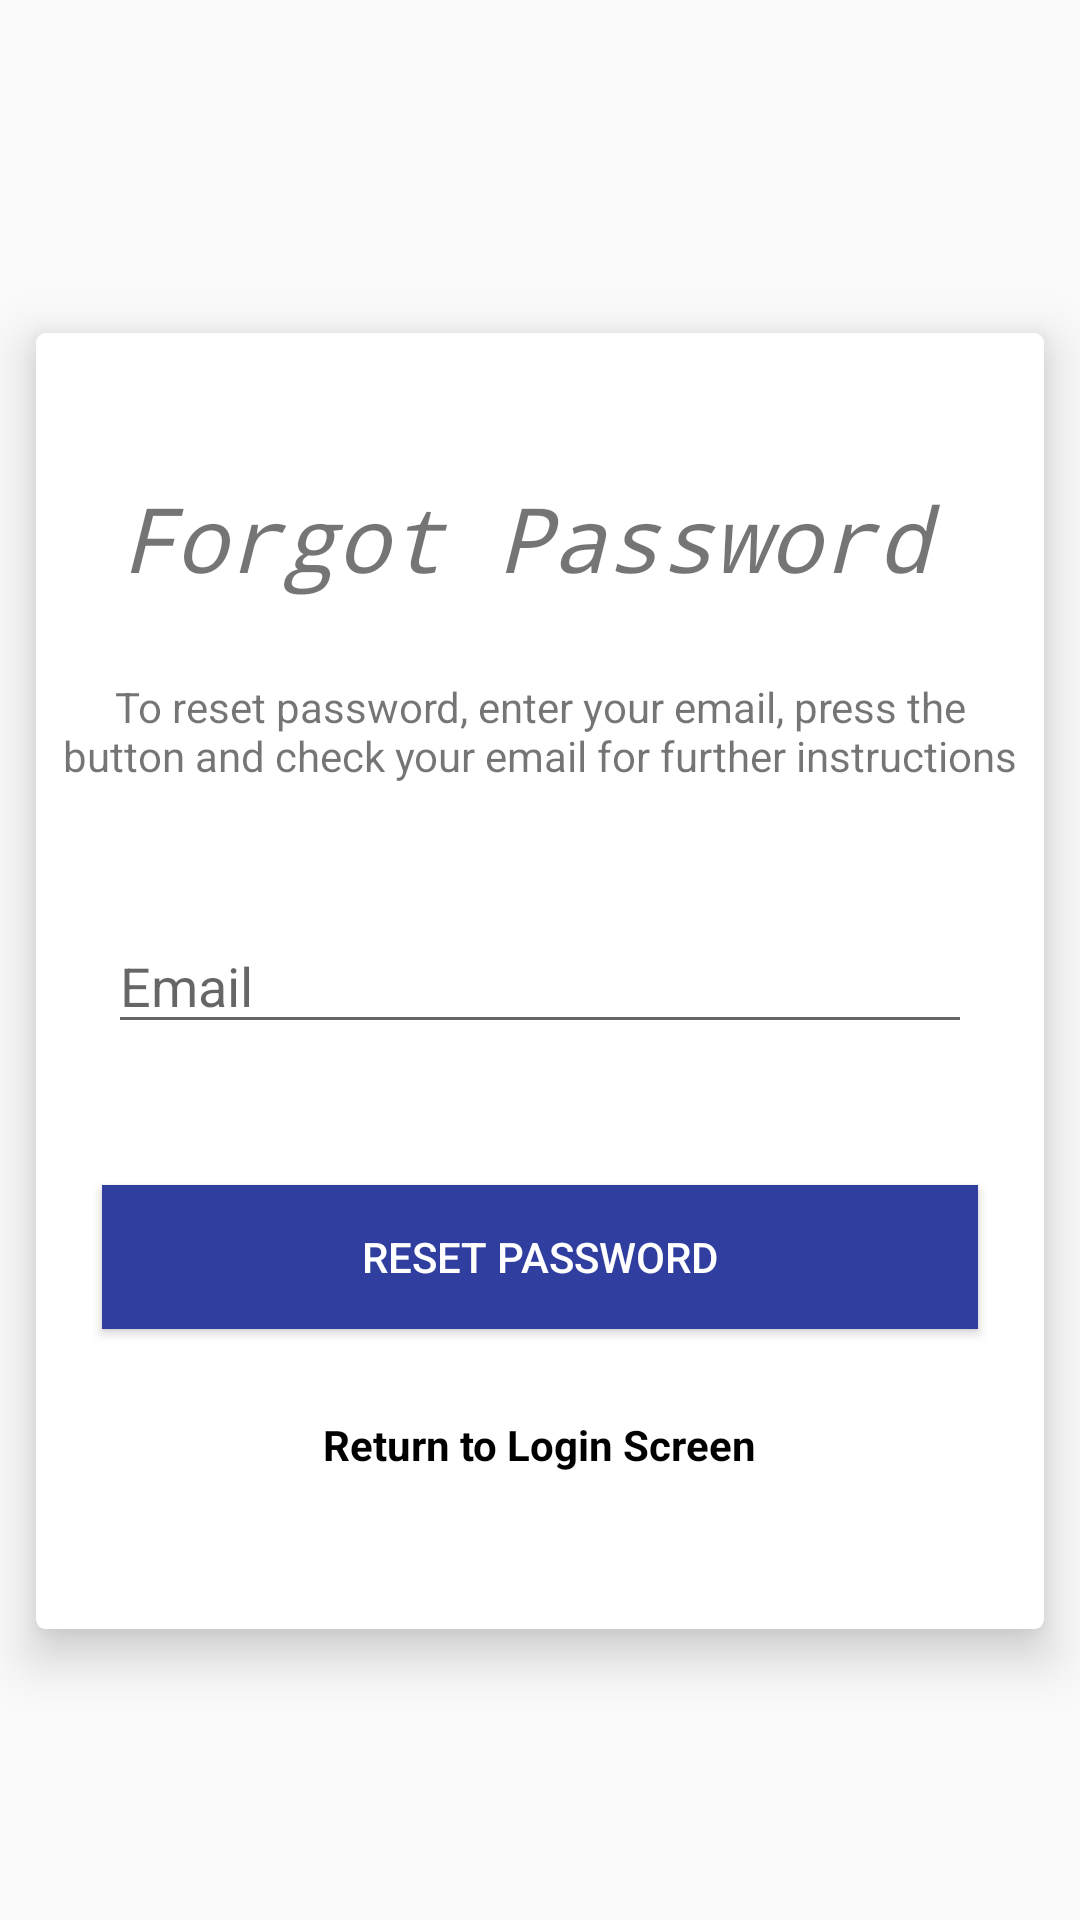

Reconstruct the res/layout file that produces this screen, plus the resources it refers to.
<!-- AndroidManifest.xml: activity theme AppThemefull -->
<!-- res/layout/activity_reset_password.xml -->
<?xml version="1.0" encoding="utf-8"?>
<androidx.constraintlayout.widget.ConstraintLayout xmlns:android="http://schemas.android.com/apk/res/android"
    xmlns:app="http://schemas.android.com/apk/res-auto"
    xmlns:tools="http://schemas.android.com/tools"
    android:layout_width="match_parent"
    android:layout_height="match_parent"
    android:background="@drawable/main_color_selector"
    tools:context="com.PiTech.eventOrg.app.ResetPasswordActivity">



    <androidx.cardview.widget.CardView
        android:layout_width="336dp"
        android:layout_height="432dp"
        android:layout_marginBottom="8dp"
        android:layout_marginEnd="8dp"
        android:layout_marginStart="8dp"
        android:layout_marginTop="36dp"
        app:cardCornerRadius="3dp"
        app:cardElevation="10dp"
        app:layout_constraintBottom_toBottomOf="parent"
        app:layout_constraintEnd_toEndOf="parent"
        app:layout_constraintStart_toStartOf="parent"
        app:layout_constraintTop_toTopOf="parent"
        app:layout_constraintVertical_bias="0.457">


        <RelativeLayout
            android:layout_width="match_parent"
            android:layout_height="match_parent">

            <TextView
                android:id="@+id/fpTextView"
                android:layout_width="280dp"
                android:layout_height="wrap_content"
                android:layout_alignParentTop="true"
                android:layout_centerHorizontal="true"
                android:layout_marginTop="48dp"
                android:text="@string/forgotPasswordText"
                android:textSize="30sp"
                android:textStyle="italic"
                android:typeface="monospace" />

            <TextView
                android:id="@+id/fpInstructionsTextView"
                android:layout_width="wrap_content"
                android:layout_height="wrap_content"
                android:layout_alignParentTop="true"
                android:layout_centerHorizontal="true"
                android:layout_marginTop="115dp"
                android:gravity="center"
                android:paddingLeft="5dp"
                android:paddingRight="5dp"
                android:text="@string/resetPasswordText"
                android:textSize="14sp" />

            <EditText
                android:id="@+id/fpResetEditText"
                android:layout_width="288dp"
                android:layout_height="42dp"
                android:layout_centerInParent="true"
                android:ems="10"
                android:hint="@string/emailEdit"
                android:inputType="textEmailAddress" />

            <Button
                android:id="@+id/fpResetButton"
                android:layout_width="292dp"
                android:layout_height="wrap_content"
                android:layout_alignParentBottom="true"
                android:layout_centerHorizontal="true"
                android:layout_marginBottom="100dp"
                android:background="?attr/colorPrimaryDark"
                android:text="@string/resetPasswordBtn"
                android:textColor="@android:color/white" />

            <TextView
                android:id="@+id/fpReturnToLoginTextView"
                android:layout_width="wrap_content"
                android:layout_height="wrap_content"
                android:layout_alignParentBottom="true"
                android:layout_centerHorizontal="true"
                android:layout_marginBottom="52dp"
                android:text="@string/returnToLoginTextView"
                android:textColor="@android:color/black"
                android:textStyle="bold" />
        </RelativeLayout>
    </androidx.cardview.widget.CardView>
</androidx.constraintlayout.widget.ConstraintLayout>
<!-- resources referenced by this layout -->
<resources>
  <string name="emailEdit">Email</string>
  <string name="forgotPasswordText">Forgot Password</string>
  <string name="resetPasswordBtn">Reset Password</string>
  <string name="resetPasswordText">To reset password, enter your email, press the button and check your email for further instructions</string>
  <string name="returnToLoginTextView">Return to Login Screen</string>
  <style name="AppThemefull" parent="Theme.AppCompat.Light.NoActionBar">
          <item name="colorPrimaryDark">@color/colorPrimaryDark</item>
          <item name="android:windowActionBar">false</item>
          <item name="android:windowNoTitle">true</item>
      </style>
  <color name="colorPrimaryDark">#303F9F</color>
</resources>
